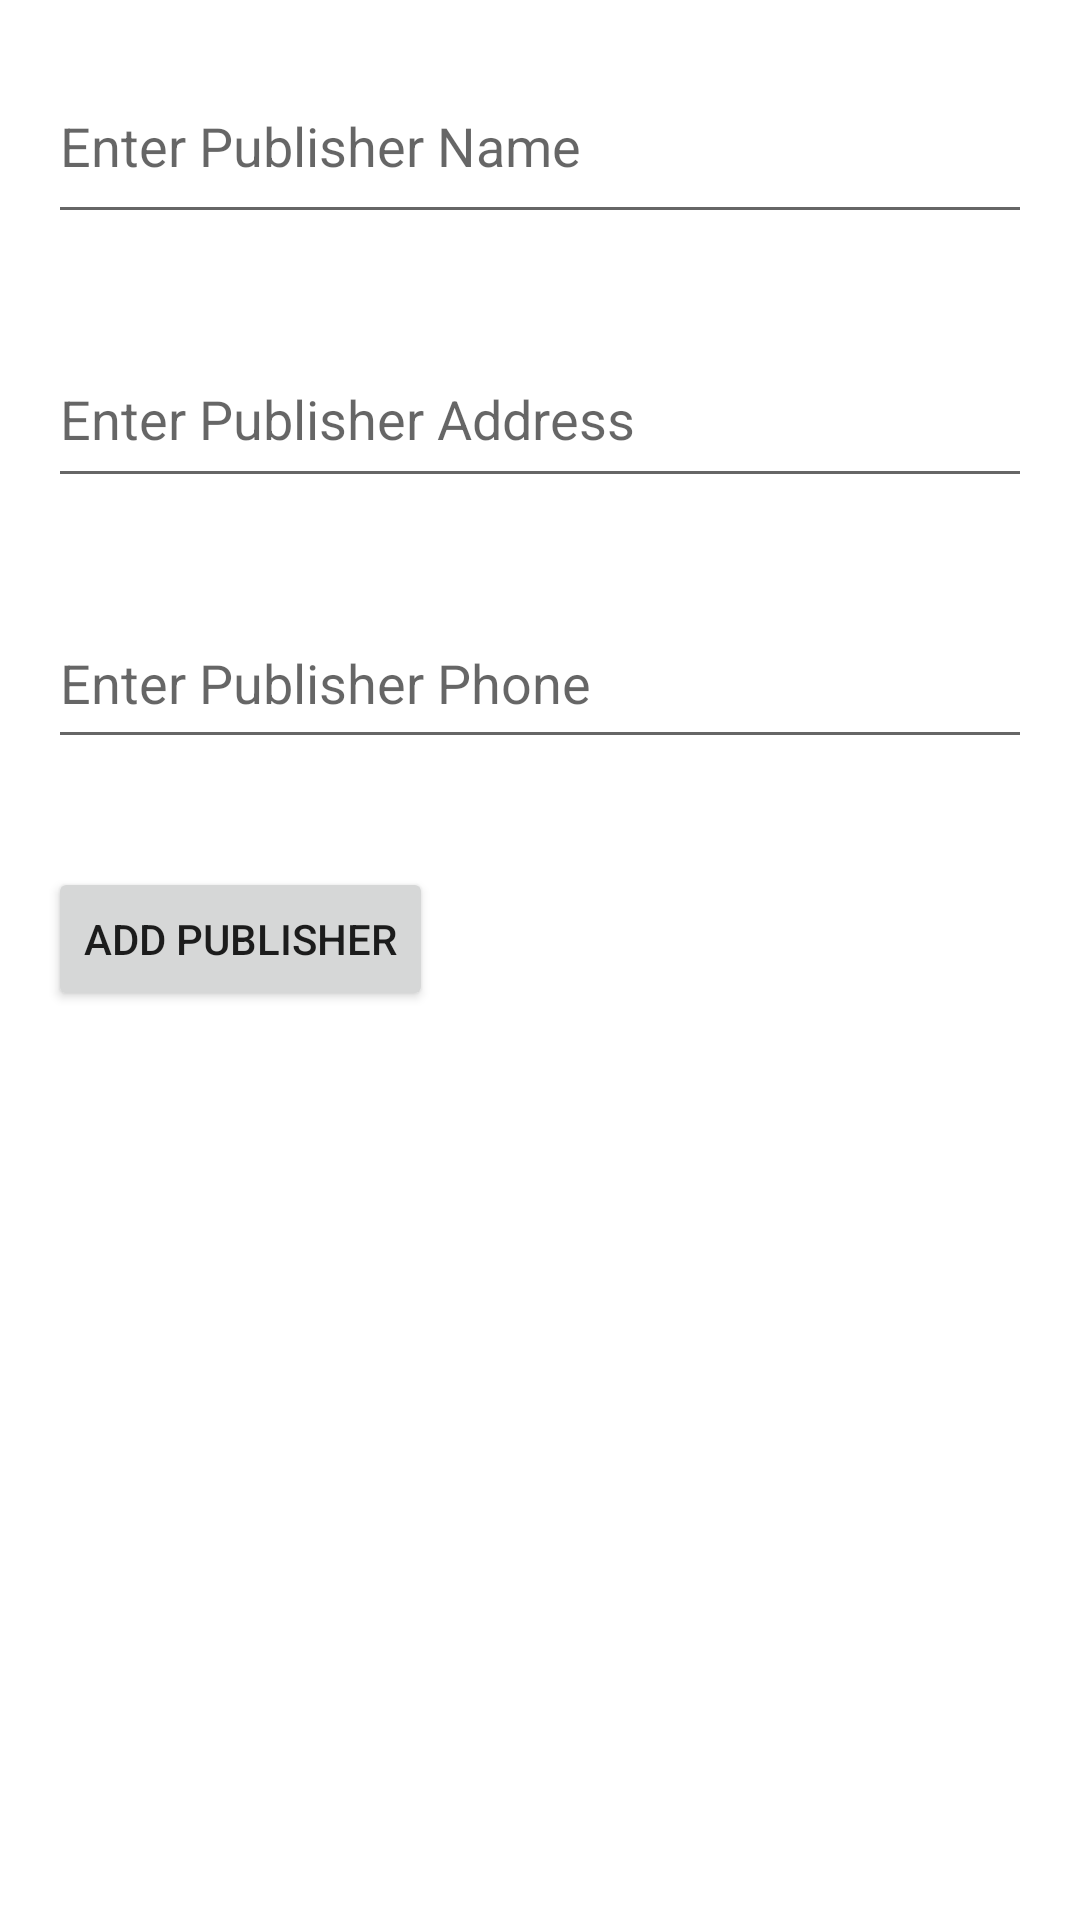

This screen was rendered from an Android layout file. Write that file and the resources it references.
<!-- AndroidManifest.xml: application theme Theme.LibraryManagement -->
<!-- res/layout/activity_add_publisher.xml -->
<?xml version="1.0" encoding="utf-8"?>
<RelativeLayout xmlns:android="http://schemas.android.com/apk/res/android"
    xmlns:tools="http://schemas.android.com/tools"
    android:layout_width="match_parent"
    android:layout_height="match_parent"
    android:padding="16dp">

    <EditText
        android:id="@+id/editTextAuthorName"
        android:layout_width="374dp"
        android:layout_height="62dp"
        android:hint="Enter Publisher Name" />

    <EditText
        android:id="@+id/editTextPublisherAddress"
        android:layout_width="374dp"
        android:layout_height="56dp"
        android:layout_below="@id/editTextAuthorName"
        android:layout_marginTop="32dp"
        android:hint="Enter Publisher Address"
        tools:ignore="HardcodedText" />

    <EditText
        android:id="@+id/editTextPublisherPhone"
        android:layout_width="395dp"
        android:layout_height="54dp"
        android:layout_below="@id/editTextPublisherAddress"
        android:layout_marginTop="33dp"
        android:hint="Enter Publisher Phone" />
    
    <Button
        android:id="@+id/buttonAddPublisher"
        android:layout_width="wrap_content"
        android:layout_height="wrap_content"
        android:layout_below="@id/editTextPublisherPhone"
        android:layout_marginTop="36dp"
        android:text="Add Publisher"
        tools:ignore="HardcodedText" />

</RelativeLayout>
<!-- resources referenced by this layout -->
<resources>
  <style name="Theme.LibraryManagement" parent="Theme.MaterialComponents.Light">
          
          <item name="colorPrimary">@color/blue_green</item> 
          <item name="colorPrimaryDark">@color/black</item>
          <item name="colorAccent">@color/white</item>
          
      </style>
  <color name="blue_green">#007F7F</color>
  <color name="black">#FF000000</color>
  <color name="white">#FFFFFFFF</color>
</resources>
